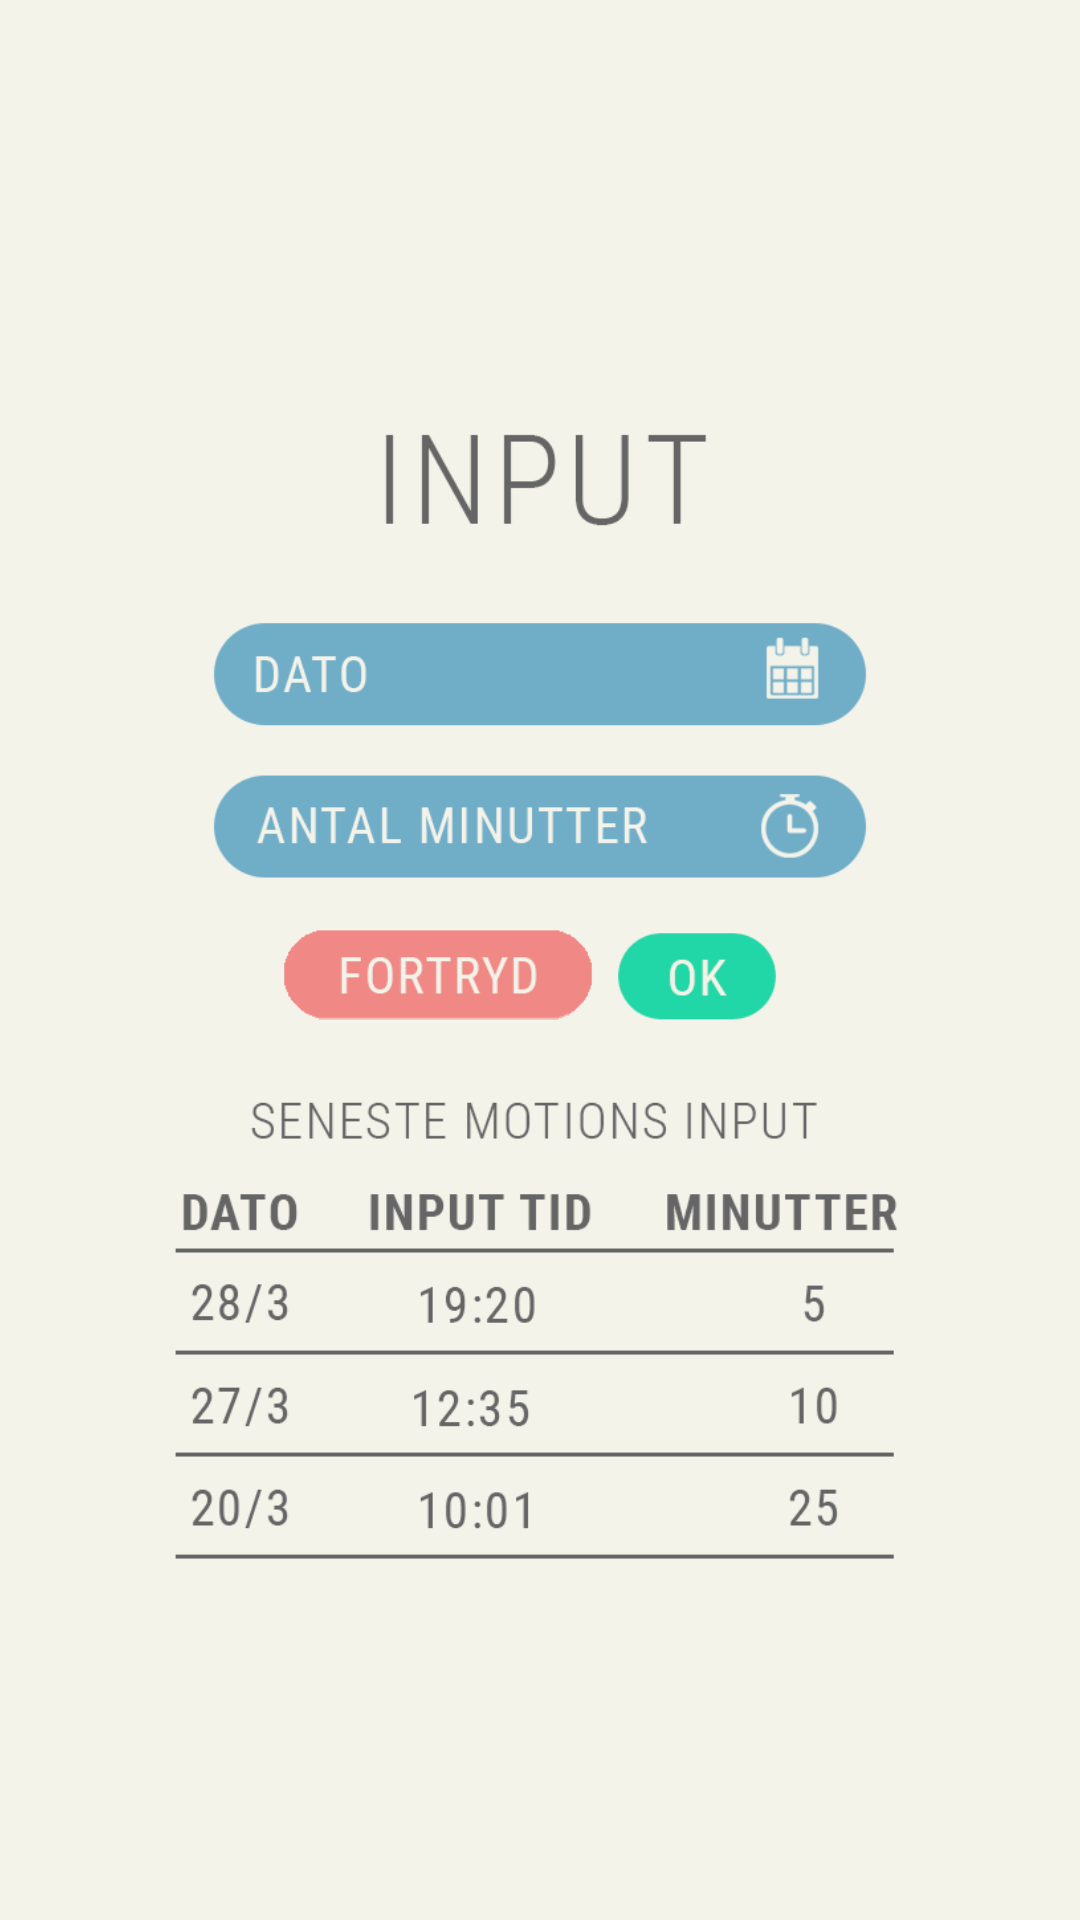

Produce the Android XML layout that renders to this screen, including the resource entries it uses.
<!-- AndroidManifest.xml: application theme AppTheme -->
<!-- res/layout/dialogue_input_exercise.xml -->
<?xml version="1.0" encoding="utf-8"?>
<android.support.constraint.ConstraintLayout
    xmlns:android="http://schemas.android.com/apk/res/android"
    xmlns:app="http://schemas.android.com/apk/res-auto"
    xmlns:tools="http://schemas.android.com/tools"
    android:layout_width="match_parent"
    android:layout_height="match_parent"
    tools:background="@color/colorBackground"
    >

    <ImageView
        android:id="@+id/imageView2"
        android:layout_width="318dp"
        android:layout_height="452dp"
        android:layout_marginBottom="8dp"
        android:layout_marginEnd="8dp"
        app:layout_constraintBottom_toBottomOf="parent"
        app:layout_constraintEnd_toEndOf="parent"
        app:layout_constraintHorizontal_bias="0.617"
        app:layout_constraintStart_toStartOf="parent"
        app:layout_constraintTop_toTopOf="parent"
        app:layout_constraintVertical_bias="0.532"
        app:srcCompat="@drawable/input_exercise_bg" />

    <ImageButton
        android:id="@+id/backButton"
        android:layout_width="150dp"
        android:layout_height="30dp"
        android:layout_marginBottom="208dp"
        android:layout_marginEnd="8dp"
        android:layout_marginStart="8dp"
        android:background="@android:color/transparent"
        android:scaleType="fitCenter"
        android:src="@drawable/fortryd_button"
        app:layout_constraintBottom_toBottomOf="@+id/imageView2"
        app:layout_constraintEnd_toEndOf="@+id/imageView2"
        app:layout_constraintHorizontal_bias="0.276"
        app:layout_constraintStart_toStartOf="@+id/imageView2" />

</android.support.constraint.ConstraintLayout>
<!-- resources referenced by this layout -->
<resources>
  <color name="colorBackground">#f3f3ea</color>
  <!-- drawable fortryd_button: png bitmap (drawable, 3818 bytes) -->
  <!-- drawable input_exercise_bg: png bitmap (drawable, 37418 bytes) -->
  <style name="AppTheme" parent="Theme.AppCompat.Light.NoActionBar">
          
          <item name="colorPrimary">@color/colorDarkBlue</item>
          <item name="colorPrimaryDark">@color/colorPrimaryDark</item>
          <item name="colorAccent">@color/colorAccent</item>
          <item name="android:colorBackground">@color/colorBackground</item>
          <item name="android:windowAnimationStyle">@null</item>
      </style>
  <color name="colorDarkBlue">#4986B2</color>
  <color name="colorPrimaryDark">#656565</color>
  <color name="colorAccent">#303F9F</color>
</resources>
